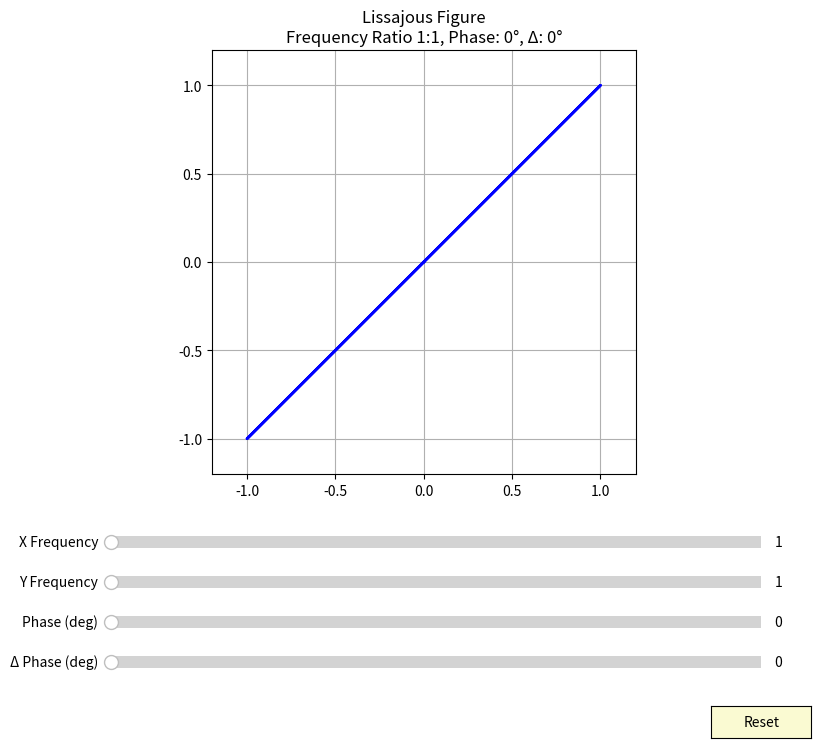

Write the Python code that produced this figure.
import numpy as np
import matplotlib.pyplot as plt
from matplotlib.widgets import Slider, Button

def lissajous_curve(ratio_x=1, ratio_y=1, phase=0, delta=0, num_points=10000):
    """
    Generate Lissajous curve coordinates
    
    Parameters:
    ratio_x (float): frequency ratio for x-axis
    ratio_y (float): frequency ratio for y-axis
    phase (float): phase difference in degrees
    delta (float): phase offset in degrees
    num_points (int): number of points to generate
    
    Returns:
    tuple: (x, y) coordinates of the curve
    """
    t = np.linspace(0, 2*np.pi, num_points)
    phase_rad = np.deg2rad(phase)
    delta_rad = np.deg2rad(delta)
    
    x = np.sin(ratio_x * t + delta_rad)
    y = np.sin(ratio_y * t + phase_rad)
    
    return x, y

def update(val):
    """Update the plot when sliders are changed"""
    ratio_x = sx_ratio.val
    ratio_y = sy_ratio.val
    phase = phase_slider.val
    delta = delta_slider.val
    
    x, y = lissajous_curve(ratio_x, ratio_y, phase, delta)
    line.set_data(x, y)
    
    # Update title with current parameters
    ax.set_title(f'Lissajous Figure\nFrequency Ratio {ratio_x}:{ratio_y}, Phase: {phase}°, Δ: {delta}°')
    fig.canvas.draw_idle()

# Create initial plot
fig, ax = plt.subplots(figsize=(10, 8))
plt.subplots_adjust(bottom=0.35)  # Make room for sliders

# Initial parameters
init_ratio_x = 1
init_ratio_y = 1
init_phase = 0
init_delta = 0

# Generate initial curve
x, y = lissajous_curve(init_ratio_x, init_ratio_y, init_phase, init_delta)
line, = ax.plot(x, y, lw=2, color='blue')
ax.set_xlim(-1.2, 1.2)
ax.set_ylim(-1.2, 1.2)
ax.grid(True)
ax.set_aspect('equal')
ax.set_title(f'Lissajous Figure\nFrequency Ratio {init_ratio_x}:{init_ratio_y}, Phase: {init_phase}°, Δ: {init_delta}°')

# Create sliders
axcolor = 'lightgoldenrodyellow'
ax_ratio_x = plt.axes([0.2, 0.25, 0.65, 0.03], facecolor=axcolor)
ax_ratio_y = plt.axes([0.2, 0.20, 0.65, 0.03], facecolor=axcolor)
ax_phase = plt.axes([0.2, 0.15, 0.65, 0.03], facecolor=axcolor)
ax_delta = plt.axes([0.2, 0.10, 0.65, 0.03], facecolor=axcolor)

sx_ratio = Slider(ax_ratio_x, 'X Frequency', 1, 10, valinit=init_ratio_x, valstep=1)
sy_ratio = Slider(ax_ratio_y, 'Y Frequency', 1, 10, valinit=init_ratio_y, valstep=1)
phase_slider = Slider(ax_phase, 'Phase (deg)', 0, 360, valinit=init_phase)
delta_slider = Slider(ax_delta, 'Δ Phase (deg)', 0, 360, valinit=init_delta)

# Register update function with sliders
sx_ratio.on_changed(update)
sy_ratio.on_changed(update)
phase_slider.on_changed(update)
delta_slider.on_changed(update)

# Add reset button
resetax = plt.axes([0.8, 0.02, 0.1, 0.04])
button = Button(resetax, 'Reset', color=axcolor, hovercolor='0.975')

def reset(event):
    """Reset sliders to initial values"""
    sx_ratio.reset()
    sy_ratio.reset()
    phase_slider.reset()
    delta_slider.reset()
button.on_clicked(reset)

plt.show()